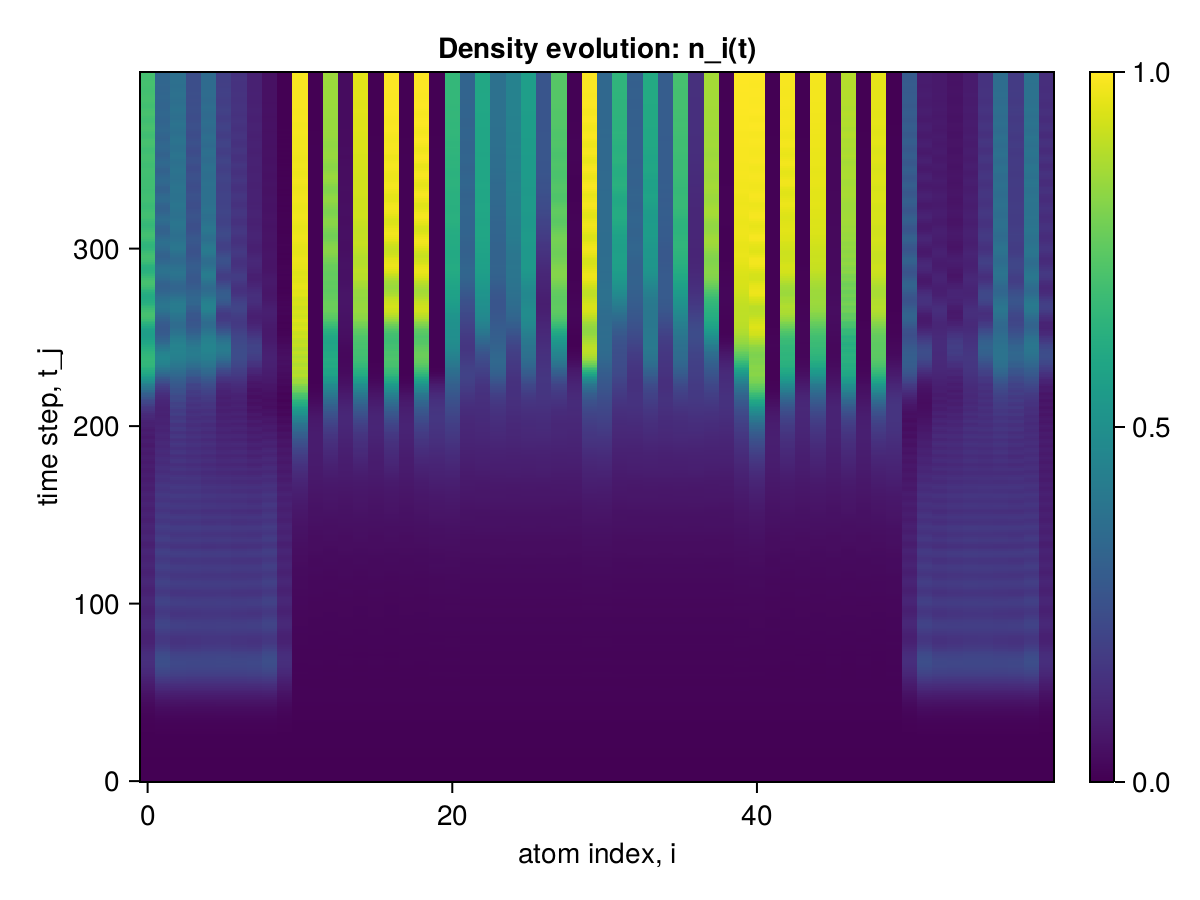

Values plotted in this chart, from the file beside it:
x1, x2, x3, x4, x5, x6, x7, x8, x9, x10, x11, x12, x13, x14, x15, x16, x17, x18, x19, x20, x21, x22, x23, x24
0.0, 0.0, 0.0, 0.0, 0.0, 0.0, 0.0, 0.0, 0.0, 0.0, 0.0, 0.0, 0.0, 0.0, 0.0, 0.0, 0.0, 0.0, 0.0, 0.0, 0.0, 0.0, 0.0, 0.0
2.134126633024369e-6, 2.134126619812715e-6, 2.134123954611322e-6, 2.1341266158159122e-6, 2.134123954167233e-6, 2.134126615371823e-6, 2.1341239537231438e-6, 2.134126614927734e-6, 2.1341239572203463e-6, 2.1341292928966915e-6, 2.1267326266172226e-6, 2.126729975793218e-6, 2.126729962692586e-6, 2.126729971851926e-6, 2.126729962692586e-6, 2.126729971740904e-6, 2.126729962692586e-6, 2.126729971740904e-6, 2.1267299664118333e-6, 2.1267326353879845e-6, 2.1267326353324734e-6, 2.126729975515662e-6, 2.126729971463348e-6, 2.1267299713523258e-6
1.6729196736786633e-5, 1.6729196182840855e-5, 1.6729038854690348e-5, 1.672919667394801e-5, 1.6729038854912393e-5, 1.6729196674170055e-5, 1.672903885524546e-5, 1.67291966743921e-5, 1.6729038362306436e-5, 1.672935455632185e-5, 1.6620767792407953e-5, 1.662057402296302e-5, 1.6620571858194655e-5, 1.6620573023096163e-5, 1.6620571858305677e-5, 1.662057302287412e-5, 1.662057185797261e-5, 1.6620573022763097e-5, 1.662057285656271e-5, 1.662076895475595e-5, 1.6620768960418086e-5, 1.6620574030956625e-5, 1.6620573030923236e-5, 1.6620573030978747e-5
5.420585689175361e-5, 5.4205868215084774e-5, 5.4204458719564474e-5, 5.420589732696435e-5, 5.420445871834323e-5, 5.420589732696435e-5, 5.420445871823221e-5, 5.420589732807457e-5, 5.420442955211824e-5, 5.420729551297576e-5, 5.3599520902058995e-5, 5.35964997388505e-5, 5.3596437088243576e-5, 5.359646442615329e-5, 5.3596437089631355e-5, 5.359646442604227e-5, 5.3596437089631355e-5, 5.3596464424432444e-5, 5.359647235148035e-5, 5.359954812850232e-5, 5.3599548416827236e-5, 5.359650020814177e-5, 5.3596464894611895e-5, 5.3596464895611096e-5
0.000113, 0.000113, 0.000113, 0.000113, 0.000113, 0.000113, 0.000113, 0.000113, 0.000113, 0.000113, 0.000111, 0.000111, 0.000111, 0.000111, 0.000111, 0.000111, 0.000111, 0.000111, 0.000111, 0.000111, 0.000111, 0.000111, 0.000111, 0.000111
0.0001763, 0.0001763, 0.0001763, 0.0001763, 0.0001763, 0.0001763, 0.0001763, 0.0001763, 0.0001763, 0.0001763, 0.0001716, 0.0001715, 0.0001715, 0.0001715, 0.0001715, 0.0001715, 0.0001715, 0.0001715, 0.0001715, 0.0001716, 0.0001716, 0.0001715, 0.0001715, 0.0001715
0.0002214, 0.0002214, 0.0002215, 0.0002214, 0.0002215, 0.0002214, 0.0002215, 0.0002214, 0.0002215, 0.0002214, 0.0002132, 0.000213, 0.000213, 0.000213, 0.000213, 0.000213, 0.000213, 0.000213, 0.000213, 0.0002132, 0.0002132, 0.000213, 0.000213, 0.000213
0.0002376, 0.0002376, 0.0002378, 0.0002377, 0.0002378, 0.0002377, 0.0002378, 0.0002377, 0.0002378, 0.0002375, 0.0002264, 0.0002261, 0.0002261, 0.0002261, 0.0002261, 0.0002261, 0.0002261, 0.0002261, 0.0002261, 0.0002264, 0.0002264, 0.0002261, 0.0002261, 0.0002261
0.0002379, 0.0002379, 0.0002382, 0.0002379, 0.0002382, 0.0002379, 0.0002382, 0.0002379, 0.0002382, 0.0002376, 0.0002263, 0.0002259, 0.0002259, 0.0002259, 0.0002259, 0.0002259, 0.0002259, 0.0002259, 0.0002259, 0.0002263, 0.0002263, 0.0002259, 0.0002259, 0.0002259
0.0002558, 0.0002558, 0.0002563, 0.0002559, 0.0002563, 0.0002559, 0.0002563, 0.0002559, 0.0002562, 0.0002554, 0.0002472, 0.0002469, 0.0002469, 0.0002469, 0.0002469, 0.0002469, 0.0002469, 0.0002469, 0.0002469, 0.0002472, 0.0002472, 0.0002469, 0.0002469, 0.0002469
0.0003264, 0.0003265, 0.0003268, 0.0003265, 0.0003268, 0.0003265, 0.0003268, 0.0003265, 0.0003268, 0.0003261, 0.0003226, 0.0003224, 0.0003223, 0.0003224, 0.0003223, 0.0003224, 0.0003223, 0.0003224, 0.0003224, 0.0003226, 0.0003226, 0.0003224, 0.0003224, 0.0003224
0.000462, 0.000462, 0.0004622, 0.000462, 0.0004622, 0.000462, 0.0004622, 0.000462, 0.0004623, 0.0004616, 0.0004601, 0.0004599, 0.0004599, 0.0004599, 0.0004599, 0.0004599, 0.0004599, 0.0004599, 0.00046, 0.00046, 0.0004601, 0.0004599, 0.0004599, 0.0004599
0.0006384, 0.0006384, 0.0006389, 0.0006384, 0.0006387, 0.0006385, 0.0006389, 0.0006385, 0.000639, 0.000638, 0.0006317, 0.000631, 0.000631, 0.0006309, 0.000631, 0.000631, 0.0006312, 0.0006307, 0.0006313, 0.0006313, 0.0006317, 0.000631, 0.000631, 0.0006309
0.0008055, 0.0008062, 0.0008077, 0.000806, 0.0008074, 0.0008062, 0.0008075, 0.0008062, 0.0008067, 0.0008049, 0.0007863, 0.0007839, 0.0007841, 0.0007832, 0.0007839, 0.0007838, 0.0007839, 0.0007835, 0.0007856, 0.0007844, 0.0007852, 0.0007838, 0.0007834, 0.0007832
0.000916, 0.0009197, 0.0009216, 0.0009186, 0.0009206, 0.000919, 0.0009208, 0.000919, 0.000919, 0.0009152, 0.0008805, 0.0008755, 0.000877, 0.0008734, 0.0008761, 0.0008742, 0.0008767, 0.000874, 0.0008781, 0.0008762, 0.0008764, 0.0008744, 0.0008736, 0.0008735
0.000959, 0.0009689, 0.0009704, 0.0009646, 0.0009663, 0.0009667, 0.0009681, 0.0009666, 0.0009655, 0.0009572, 0.0009069, 0.0008998, 0.0009038, 0.0008974, 0.0009033, 0.0008981, 0.0009042, 0.0008976, 0.0009033, 0.0009013, 0.0009008, 0.0008985, 0.0008968, 0.0008979
0.0009715, 0.0009923, 0.0009939, 0.0009827, 0.000984, 0.0009878, 0.000989, 0.0009876, 0.0009867, 0.0009678, 0.0009051, 0.0008993, 0.0009045, 0.000898, 0.0009043, 0.0008986, 0.0009047, 0.0008973, 0.0009008, 0.0009016, 0.0009005, 0.000898, 0.0008963, 0.0008985
0.001022, 0.001061, 0.001063, 0.001045, 0.001047, 0.001054, 0.001056, 0.001053, 0.001051, 0.001017, 0.0009467, 0.0009425, 0.0009444, 0.0009439, 0.0009461, 0.000943, 0.0009461, 0.0009428, 0.0009457, 0.0009459, 0.0009447, 0.0009437, 0.0009434, 0.0009451
0.001172, 0.001236, 0.001239, 0.001215, 0.001217, 0.001228, 0.001229, 0.001227, 0.001223, 0.001166, 0.001086, 0.001083, 0.001085, 0.001086, 0.001086, 0.001084, 0.001086, 0.001085, 0.001089, 0.001086, 0.001086, 0.001086, 0.001087, 0.001088
0.001437, 0.001536, 0.001538, 0.00151, 0.001512, 0.001526, 0.001527, 0.001525, 0.00152, 0.001431, 0.001327, 0.001322, 0.001326, 0.001327, 0.001328, 0.001325, 0.001328, 0.001327, 0.001328, 0.001325, 0.001327, 0.001326, 0.001329, 0.001329
0.001774, 0.001915, 0.001917, 0.001887, 0.001889, 0.001904, 0.001906, 0.001903, 0.0019, 0.001767, 0.001609, 0.001603, 0.001609, 0.001605, 0.00161, 0.001605, 0.001609, 0.001607, 0.001604, 0.001607, 0.001609, 0.001605, 0.001609, 0.001606
0.0021, 0.002294, 0.002299, 0.002263, 0.002269, 0.002282, 0.002287, 0.00228, 0.002278, 0.002091, 0.001853, 0.001838, 0.001841, 0.001837, 0.001844, 0.001839, 0.001842, 0.001839, 0.001842, 0.001844, 0.001848, 0.00184, 0.001842, 0.00184
0.002343, 0.002607, 0.002612, 0.002572, 0.00258, 0.002592, 0.002598, 0.00259, 0.002586, 0.002332, 0.001991, 0.001967, 0.001977, 0.001963, 0.001975, 0.001966, 0.001975, 0.001964, 0.001982, 0.001977, 0.001976, 0.001965, 0.001966, 0.001965
0.002494, 0.002848, 0.002853, 0.002806, 0.002813, 0.002829, 0.002835, 0.002828, 0.002823, 0.00248, 0.002026, 0.001992, 0.002011, 0.001988, 0.002011, 0.001991, 0.00201, 0.001986, 0.002015, 0.002005, 0.002005, 0.001991, 0.001991, 0.001992
0.002615, 0.003089, 0.003093, 0.003035, 0.003041, 0.003064, 0.003069, 0.003063, 0.003059, 0.002597, 0.002023, 0.001993, 0.002015, 0.00199, 0.002013, 0.001992, 0.002013, 0.001987, 0.002009, 0.002007, 0.002001, 0.00199, 0.001989, 0.001991
0.002813, 0.003439, 0.003443, 0.003372, 0.003379, 0.003409, 0.003414, 0.003406, 0.003401, 0.002793, 0.002091, 0.002067, 0.002077, 0.002068, 0.002081, 0.002068, 0.002079, 0.002064, 0.002078, 0.00208, 0.002078, 0.002069, 0.002068, 0.002071
0.003178, 0.003994, 0.003995, 0.003913, 0.003919, 0.003956, 0.003961, 0.003954, 0.003944, 0.003157, 0.0023, 0.002286, 0.002291, 0.002291, 0.002291, 0.002288, 0.002292, 0.002288, 0.002297, 0.002297, 0.002294, 0.002289, 0.00229, 0.00229
0.003731, 0.004774, 0.00477, 0.004683, 0.004686, 0.004731, 0.004733, 0.004728, 0.004719, 0.00371, 0.002646, 0.00263, 0.002634, 0.002636, 0.002638, 0.002634, 0.002641, 0.002635, 0.002639, 0.00264, 0.002645, 0.002638, 0.00264, 0.002638
0.00441, 0.005718, 0.005712, 0.005618, 0.005622, 0.005668, 0.005672, 0.005666, 0.005662, 0.004386, 0.003033, 0.003012, 0.003021, 0.003016, 0.003025, 0.003015, 0.003025, 0.003018, 0.003016, 0.003026, 0.003029, 0.003016, 0.003019, 0.003016
0.005099, 0.006716, 0.006713, 0.006608, 0.006617, 0.006661, 0.006671, 0.006658, 0.006658, 0.00507, 0.003355, 0.003304, 0.003315, 0.003302, 0.003323, 0.003306, 0.003321, 0.003305, 0.003321, 0.003328, 0.003337, 0.00331, 0.003312, 0.00331
0.005709, 0.00769, 0.007688, 0.007571, 0.007586, 0.007629, 0.007642, 0.007625, 0.007624, 0.005672, 0.003525, 0.003449, 0.003481, 0.003444, 0.003478, 0.003449, 0.003478, 0.003443, 0.003491, 0.003486, 0.00348, 0.003447, 0.003448, 0.003447
0.006233, 0.008652, 0.008646, 0.008516, 0.00853, 0.00858, 0.00859, 0.008574, 0.008576, 0.006188, 0.003564, 0.003461, 0.003509, 0.003452, 0.003506, 0.003457, 0.003507, 0.003448, 0.003516, 0.003507, 0.003505, 0.003464, 0.003461, 0.003463
0.006767, 0.009712, 0.009699, 0.00955, 0.009563, 0.009624, 0.009633, 0.009617, 0.009626, 0.006712, 0.003558, 0.003471, 0.003519, 0.003467, 0.003514, 0.003466, 0.003511, 0.003457, 0.003509, 0.003517, 0.003501, 0.003469, 0.003466, 0.003469
0.007456, 0.01103, 0.01101, 0.01084, 0.01085, 0.01092, 0.01093, 0.01091, 0.01092, 0.007397, 0.003661, 0.003594, 0.003611, 0.003592, 0.003616, 0.00359, 0.003612, 0.003585, 0.003612, 0.003633, 0.003627, 0.003601, 0.003599, 0.003601
0.008421, 0.01273, 0.01269, 0.0125, 0.01251, 0.01259, 0.0126, 0.01259, 0.0126, 0.008362, 0.003943, 0.003911, 0.003907, 0.003918, 0.003907, 0.003913, 0.003908, 0.003913, 0.00392, 0.003941, 0.003934, 0.003919, 0.003919, 0.00392
0.009687, 0.01483, 0.01477, 0.01457, 0.01457, 0.01467, 0.01467, 0.01467, 0.01469, 0.009628, 0.004393, 0.004361, 0.004345, 0.004366, 0.00435, 0.004366, 0.004362, 0.00437, 0.00436, 0.00439, 0.004401, 0.004379, 0.004379, 0.004377
0.01117, 0.01725, 0.01717, 0.01696, 0.01696, 0.01707, 0.01707, 0.01707, 0.0171, 0.01111, 0.004874, 0.004825, 0.004816, 0.004829, 0.004826, 0.00483, 0.004832, 0.004836, 0.004822, 0.004866, 0.00487, 0.004836, 0.004838, 0.004835
0.01273, 0.01986, 0.01977, 0.01954, 0.01955, 0.01965, 0.01966, 0.01965, 0.01971, 0.01265, 0.005258, 0.005137, 0.005144, 0.005125, 0.005158, 0.005136, 0.005159, 0.005138, 0.005164, 0.005206, 0.005221, 0.005157, 0.005153, 0.00515
0.01425, 0.02258, 0.02247, 0.02221, 0.02223, 0.02233, 0.02234, 0.02233, 0.02241, 0.01416, 0.005444, 0.005258, 0.005311, 0.005247, 0.005312, 0.005253, 0.005304, 0.005251, 0.005332, 0.005355, 0.00535, 0.00527, 0.00527, 0.005268
0.01575, 0.02545, 0.0253, 0.02501, 0.02504, 0.02514, 0.02516, 0.02515, 0.02526, 0.01564, 0.005474, 0.005242, 0.005321, 0.005224, 0.005317, 0.005228, 0.005311, 0.005223, 0.005336, 0.005354, 0.005362, 0.005265, 0.00526, 0.005265
0.01735, 0.02863, 0.02843, 0.02811, 0.02813, 0.02826, 0.02826, 0.02827, 0.02843, 0.01723, 0.005467, 0.005272, 0.005335, 0.005263, 0.005328, 0.005258, 0.005325, 0.005255, 0.005326, 0.005375, 0.005369, 0.005288, 0.005294, 0.005295
0.01925, 0.03234, 0.03207, 0.03172, 0.03172, 0.03187, 0.03187, 0.0319, 0.0321, 0.01913, 0.005606, 0.005482, 0.005467, 0.005474, 0.005473, 0.005471, 0.005475, 0.005469, 0.005476, 0.005564, 0.005575, 0.005513, 0.00551, 0.005516
0.02159, 0.03671, 0.03635, 0.03597, 0.03596, 0.03613, 0.03612, 0.03618, 0.03643, 0.02148, 0.00597, 0.00593, 0.005844, 0.00593, 0.005845, 0.005925, 0.005858, 0.00593, 0.005876, 0.005985, 0.005993, 0.005955, 0.005962, 0.005957
0.02441, 0.04175, 0.04129, 0.04089, 0.04086, 0.04105, 0.04102, 0.04113, 0.04144, 0.02429, 0.006516, 0.006489, 0.006361, 0.00648, 0.00637, 0.006485, 0.006398, 0.006491, 0.006408, 0.006553, 0.006578, 0.006531, 0.006525, 0.006524
0.02757, 0.04735, 0.04678, 0.04634, 0.04631, 0.04651, 0.04648, 0.04661, 0.04703, 0.02745, 0.00707, 0.006988, 0.006881, 0.006976, 0.00689, 0.006979, 0.006912, 0.006987, 0.006919, 0.007078, 0.007103, 0.007025, 0.007029, 0.007014
0.03091, 0.05335, 0.05266, 0.05216, 0.05214, 0.05234, 0.05232, 0.05247, 0.05302, 0.03077, 0.00748, 0.007254, 0.00719, 0.00722, 0.007198, 0.007237, 0.007219, 0.00723, 0.007248, 0.007405, 0.007449, 0.007314, 0.007302, 0.007304
0.03431, 0.05968, 0.05885, 0.05826, 0.05826, 0.05846, 0.05845, 0.05863, 0.05933, 0.03414, 0.007651, 0.007304, 0.007312, 0.00727, 0.007292, 0.007265, 0.00731, 0.007262, 0.00737, 0.007487, 0.007531, 0.007363, 0.007359, 0.007358
0.0378, 0.06643, 0.0654, 0.06474, 0.06472, 0.06495, 0.06492, 0.06517, 0.06605, 0.0376, 0.007656, 0.007253, 0.007278, 0.00721, 0.007248, 0.007213, 0.007277, 0.0072, 0.007332, 0.007461, 0.007519, 0.007335, 0.007324, 0.007344
0.04155, 0.07383, 0.07252, 0.07178, 0.07173, 0.072, 0.07195, 0.0723, 0.0734, 0.04135, 0.007651, 0.007351, 0.00731, 0.007327, 0.007279, 0.007306, 0.007305, 0.00731, 0.007327, 0.00752, 0.007573, 0.007433, 0.007433, 0.007444
0.0458, 0.0821, 0.08046, 0.07962, 0.07953, 0.07986, 0.07978, 0.08026, 0.08161, 0.04562, 0.007842, 0.0077, 0.007494, 0.007674, 0.007487, 0.007679, 0.007515, 0.007677, 0.007542, 0.007843, 0.007902, 0.007799, 0.007796, 0.00781
0.05071, 0.09137, 0.08933, 0.0884, 0.08825, 0.08863, 0.08852, 0.08915, 0.09081, 0.05055, 0.008287, 0.008308, 0.007945, 0.008289, 0.007945, 0.008281, 0.007977, 0.008297, 0.008029, 0.008409, 0.008465, 0.008404, 0.008408, 0.008401
0.05603, 0.1013, 0.09878, 0.09773, 0.09752, 0.09795, 0.09782, 0.09862, 0.1007, 0.05589, 0.008828, 0.008848, 0.008418, 0.008804, 0.008429, 0.008833, 0.008473, 0.008835, 0.008522, 0.009003, 0.009071, 0.008969, 0.008963, 0.008959
0.06134, 0.1113, 0.1083, 0.1071, 0.1069, 0.1073, 0.1072, 0.1082, 0.1107, 0.0612, 0.009185, 0.009077, 0.008698, 0.009018, 0.008701, 0.009027, 0.008736, 0.009042, 0.008794, 0.009286, 0.009371, 0.009216, 0.009207, 0.009195
0.06634, 0.1211, 0.1176, 0.1162, 0.116, 0.1164, 0.1163, 0.1175, 0.1205, 0.06618, 0.009228, 0.008857, 0.008607, 0.008772, 0.008594, 0.008794, 0.008629, 0.008798, 0.00871, 0.009176, 0.009292, 0.00904, 0.009021, 0.009026
0.07104, 0.1308, 0.1267, 0.125, 0.1247, 0.1253, 0.1251, 0.1265, 0.1301, 0.07087, 0.008981, 0.00845, 0.008309, 0.00837, 0.008265, 0.008355, 0.008294, 0.008378, 0.008406, 0.008787, 0.008923, 0.008654, 0.008638, 0.008648
0.07576, 0.1405, 0.1357, 0.1338, 0.1334, 0.134, 0.1339, 0.1355, 0.1397, 0.0756, 0.008662, 0.008129, 0.007992, 0.008056, 0.007938, 0.00806, 0.007981, 0.00807, 0.008085, 0.008458, 0.00861, 0.008354, 0.008342, 0.008364
0.08088, 0.1507, 0.145, 0.1428, 0.1424, 0.1431, 0.1429, 0.1449, 0.1498, 0.08075, 0.008507, 0.008222, 0.00792, 0.008182, 0.007882, 0.008157, 0.007913, 0.008184, 0.007974, 0.008436, 0.008582, 0.008431, 0.008432, 0.008448
0.08659, 0.1614, 0.1547, 0.1524, 0.1519, 0.1526, 0.1523, 0.1547, 0.1605, 0.0865, 0.008676, 0.008686, 0.008112, 0.00865, 0.008121, 0.008661, 0.008146, 0.008666, 0.008201, 0.008832, 0.008971, 0.00889, 0.008893, 0.0089
0.09273, 0.1725, 0.1647, 0.1621, 0.1616, 0.1624, 0.162, 0.1647, 0.1715, 0.09269, 0.009121, 0.009353, 0.008553, 0.009314, 0.008581, 0.009303, 0.0086, 0.009322, 0.008686, 0.009446, 0.009583, 0.009555, 0.009552, 0.009546
0.0989, 0.1834, 0.1745, 0.1716, 0.1711, 0.1719, 0.1715, 0.1744, 0.1824, 0.09886, 0.009645, 0.009819, 0.008972, 0.009737, 0.009005, 0.009767, 0.009029, 0.009761, 0.00914, 0.01002, 0.01018, 0.01006, 0.01005, 0.01004
... 340 more rows
